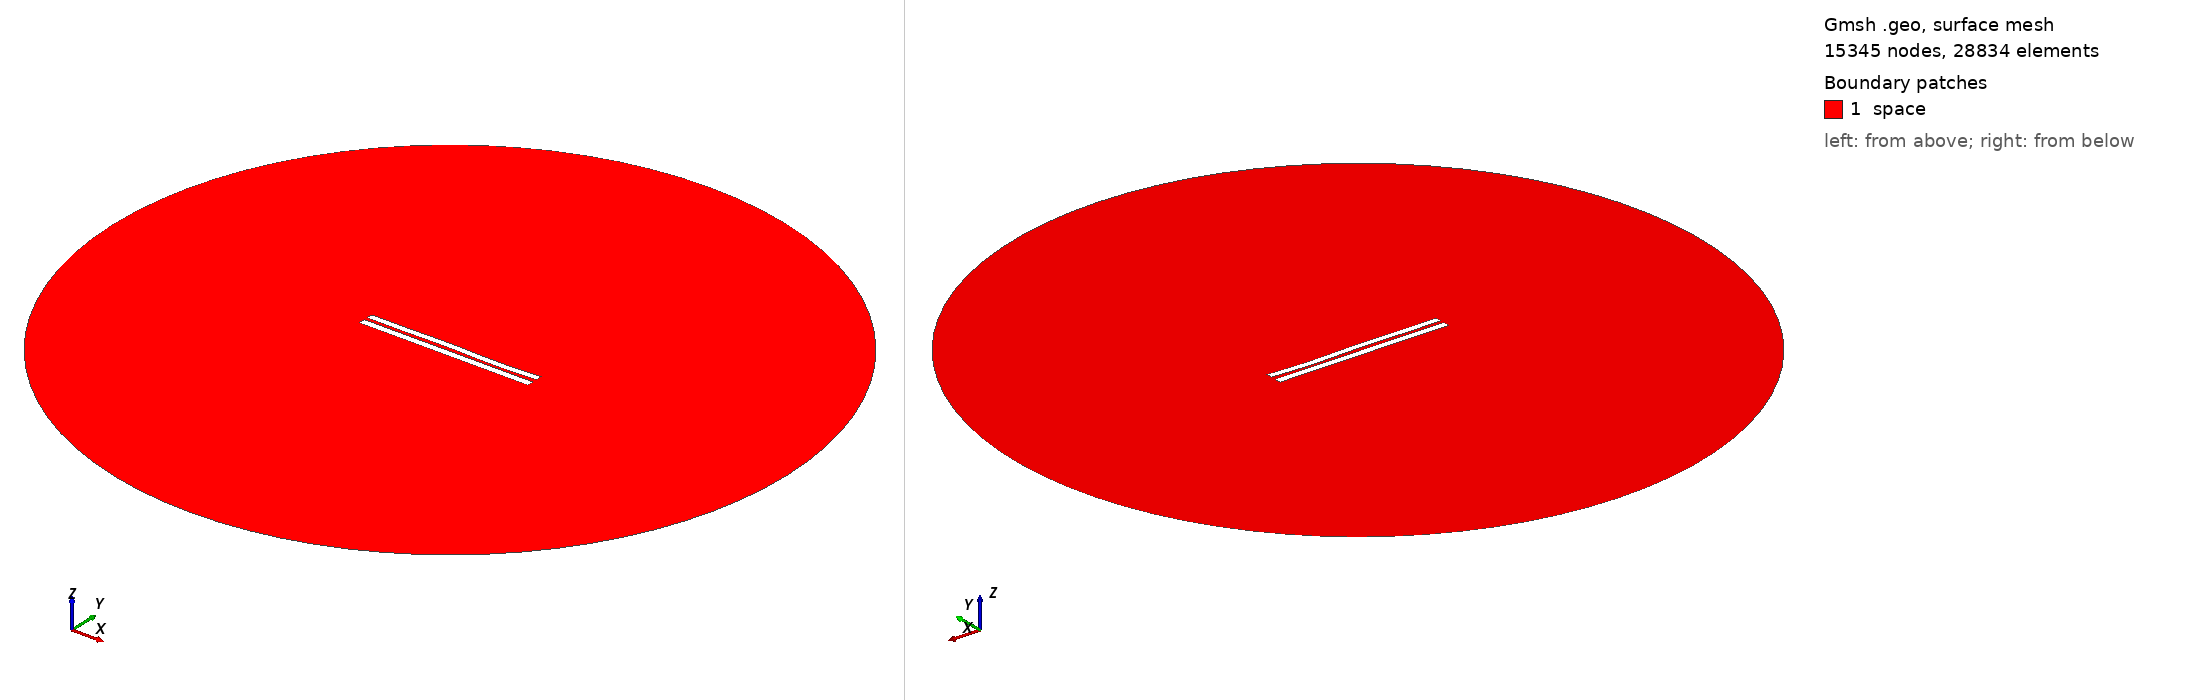

Gmsh geometry script, surface-meshed: 15345 nodes, 28834 surface elements. Boundary patches (legend numbers): 1 space. Left view from above one corner, right view from below the opposite corner. Legend entries are the model's physical surfaces. The drawing asked Gmsh for element sizes between 1% and 20% of the model's largest extent; the script's own settings can give other sizes.

=== 610.geo (drawn) ===
//---------------------------------------
// Geometry kernel
//---------------------------------------

SetFactory("OpenCASCADE");



//---------------------------------------
// Parameters of the geometry
//---------------------------------------

// Overetch of the upper plate
overetch = 0.125;

// Distance between the plates
distance = 2.0;

// Discretization over the x axis (for the deformation)
nx = 50; 

// Length of the plate
L = 100 - overetch; 

// Number of modes
n = 4; 

// 1st mode coefficient
coeff(1) = 0.0;
beta(1) = 0.596864 * 3.1415926535 / L;

// 2nd mode coefficient
coeff(2) = 0.0;
beta(2) = 1.49418 * 3.1415926535 / L;

// 3rd mode coefficient
coeff(3) = 0.15;
beta(3) = 2.50025 * 3.1415926535 / L;

// 4th mode coefficient
coeff(4) = -0.15;
beta(4) = 3.49999 * 3.1415926535 / L;



//---------------------------------------
// Upper plate (deformed rectangle)
//---------------------------------------

// Coordiantes of the upper plate
xmin = -50;
xmax = 50 - overetch;

// Height of the upper plate
yheight = 4 - 2 * overetch;

// Indexes of the points
UpperID[] = {};
LowerID[] = {};
LeftID[] = {};
RightID[] = {};

// Point index
p = 1;

// Horizontal edges
For i In {1:nx}
    x = xmin + (i-1)*(xmax - xmin)/(nx-1);

    y_bottom = distance / 2 + overetch;
    For j In {1:n}
        C = (Cosh(beta(j)*L) + Cos(beta(j)*L)) / (Sinh(beta(j)*L) + Sin(beta(j)*L));
        y_bottom  = y_bottom + coeff(j) * (Cosh(beta(j)*(x+50)) - Cos(beta(j)*(x+50)) - C * (Sinh(beta(j)*(x+50)) - Sin(beta(j)*(x+50))));
    EndFor

    y_top = y_bottom + yheight;

    Point(p) = {x, y_top, 0, 1.0};
    UpperID[i] = p;
    p = p + 1;

    Point(p) = {x, y_bottom, 0, 1.0};
    LowerID[i] = p;
    p = p + 1;
EndFor

// Create point lists
UpperPts[] = {}; LowerPts[] = {};
For i In {1:nx}
  UpperPts[] += {UpperID[i]};
  LowerPts[] += {LowerID[i]};
EndFor

// Build splines
Spline(1) = {UpperPts[]};
Spline(2) = {LowerPts[]};
Line(3) = {LowerPts[nx-1], UpperPts[nx-1]};
Line(4) = {LowerPts[0], UpperPts[0]};

// Build the plane surface
Curve Loop(1) = {2, 3, -1, -4};
Plane Surface(1) = {1};



//---------------------------------------
// Lower plate (rectangle)
//---------------------------------------

// Vertices
Point(1001) = {-50, -1, 0, 1.0};
Point(1002) = { 50, -1, 0, 1.0};
Point(1003) = { 50,  -5, 0, 1.0};
Point(1004) = {-50,  -5, 0, 1.0};

// Edges
Line(5) = {1001, 1002};
Line(6) = {1002, 1003};
Line(7) = {1003, 1004};
Line(8) = {1004, 1001};

// Plane surface
Line Loop(2) = {5, 6, 7, 8};
Plane Surface(2) = {2}; 



//---------------------------------------
// Outer (fictious) boundary
//---------------------------------------

// Points
Point(1005) = {0, 0, 0};       // Center
Point(1006) = {200, 0, 0};     // Start point
Point(1007) = {0, 200, 0};     // 90 degrees
Point(1008) = {-200, 0, 0};    // 180 degrees
Point(1009) = {0, -200, 0};    // 270 degrees

// Circle arcs (each needs start, center, end)
Circle(9) = {1006, 1005, 1007};
Circle(10) = {1007, 1005, 1008};
Circle(11) = {1008, 1005, 1009};
Circle(12) = {1009, 1005, 1006};

// Plane surface for the entire domain
Curve Loop(3) = {9, 10, 11, 12};
Surface(3) = {3};

// Subtract the plates from the whole domain to obtain the actual domain where we want to solve the equations
BooleanDifference{ Surface{3}; Delete; }{ Surface{1}; Surface{2}; Delete; }




//---------------------------------------
// Transfinite Lines/Curves
//---------------------------------------

// Set the number of points on the boundaries
r = 12;
d = 0.15;

// Plates
Transfinite Curve {1} = 50*r/4 Using Progression 1;
Transfinite Line {2} = 50*r Using Progression 1;
Transfinite Curve {3, 4} = 2*r Using Progression 1+d;
Transfinite Line {5} = 50*r Using Progression 1;
Transfinite Line {7} = 50*r/4 Using Progression 1;
Transfinite Line {6} = 2*r Using Progression 1+d;
Transfinite Line {8} = 2*r Using Progression 1-d;

// Outer boundary
Transfinite Line {9, 10, 11, 12} = 20 Using Progression 1;



//---------------------------------------
// Physical groups
//---------------------------------------                

// Physical curves (boundaries)
Physical Line("force_segment", 10) = {2};
Physical Line("upper_plate", 11) = {1, 3, 4};
Physical Line("lower_plate", 12) = {5, 6, 7, 8};
Physical Line("boundary", 20) = {9, 10, 11, 12};

// Physical Surfaces
Physical Surface("space", 30) = {3};



//---------------------------------------
// 6. Generate the Mesh
//---------------------------------------

// 2D mesh generation
Mesh 2;
